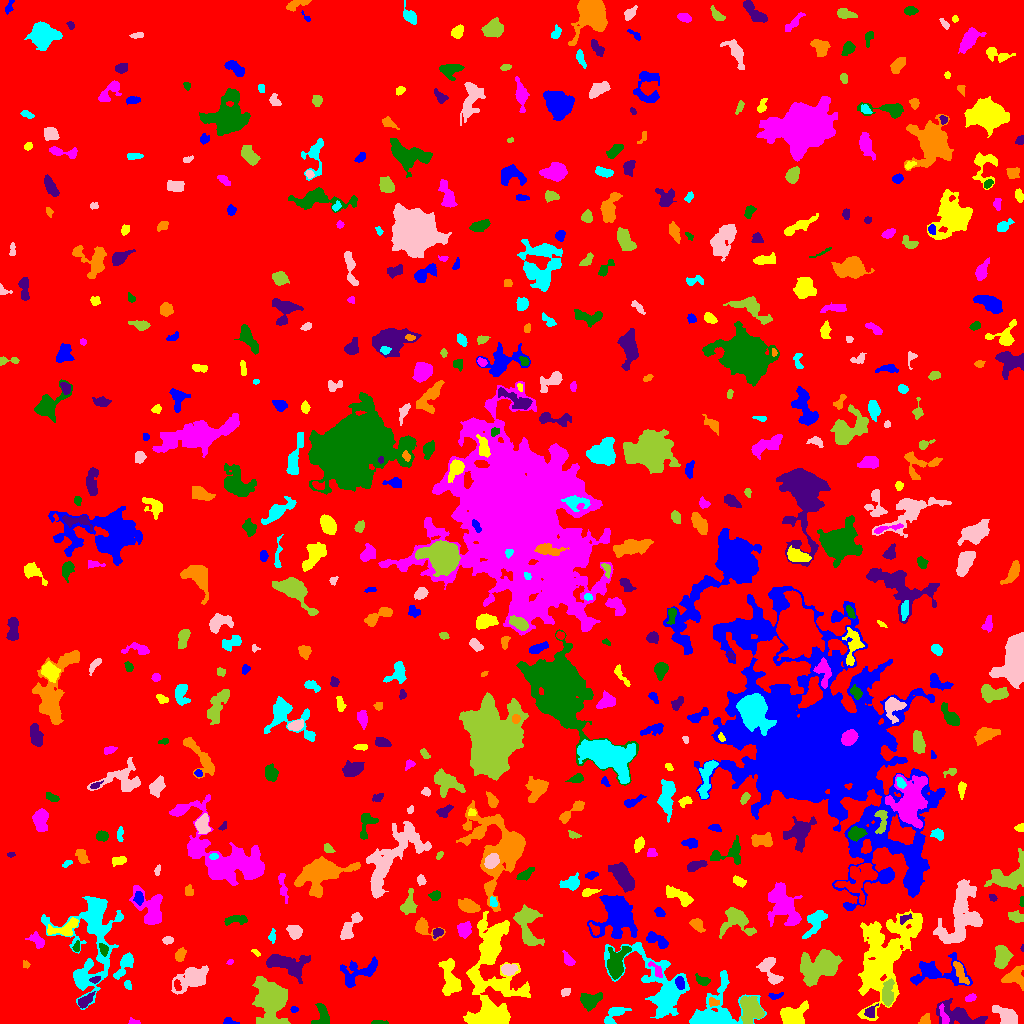

The file beside this chart, header and first rows:
ID, X, Y, A, B, theta, total_flux, mu_max, mu_median, mu_mean, R_fwhm, R_e, R10, R90, x_start, x_end, y_start, y_end, area, greylevel
0, 516.2, 499.3, 298.4, 292.6, 1.436, 2054012, 12.0, 2.0, 2.495, 145, 250.2, 97.6, 396, 0, 1023, 0, 1023, 823220, 2.495
1, 228.6, 1.907, 3.736, 1.7, -0.1155, 225.0, 7.0, 3.0, 3.0, 2.523, 2.706, 0.9772, 4.37, 223, 239, 0, 6, 75, 8.0
2, 489.7, 5.71, 7.488, 4.09, 0.009533, 4261, 23.0, 6.0, 7.161, 6.457, 6.358, 2.459, 10.82, 466, 508, 0, 21, 595, 15.16
3, 133.8, 1.292, 2.693, 1.21, -0.1324, 106.0, 4.0, 2.0, 1.86, 3.192, 2.111, 0.7979, 3.29, 128, 140, 0, 6, 57, 7.86
4, 378.1, 0.8442, 4.318, 0.8373, -0.01018, 77.0, 4.0, 1.0, 1.222, 2.821, 2.257, 0.7979, 3.523, 371, 388, 0, 3, 63, 7.222
5, 959.8, 7.84, 12.61, 4.474, -0.3174, 1955, 8.0, 3.0, 3.548, 8.667, 7.114, 2.821, 11.52, 936, 987, 0, 25, 551, 8.548
6, 925.4, 3.649, 2.608, 2.247, 1.066, 325.0, 8.0, 3.0, 3.283, 3.568, 2.877, 1.128, 4.687, 918, 930, 0, 10, 99, 9.283
7, 614.9, 9.597, 6.347, 3.02, 0.722, 638.0, 6.0, 2.0, 2.75, 6.024, 4.37, 1.784, 7.024, 604, 631, 0, 16, 232, 8.75
8, 1006, 7.869, 6.793, 3.479, -0.5765, 1198, 8.0, 3.0, 3.732, 7.114, 5.441, 2.185, 8.63, 992, 1017, 0, 18, 321, 10.73
9, 271, 25.29, 8.506, 6.62, -1.41, 10272, 35.0, 5.0, 8.948, 8.176, 8.156, 3.192, 14.71, 252, 290, 0, 47, 1148, 13.95
10, 535.6, 7.505, 5.842, 2.934, -0.9443, 501.0, 3.0, 3.0, 2.42, 7.527, 5.14, 2.257, 7.269, 525, 544, 0, 18, 207, 9.42
11, 293.9, 14.06, 1.703, 1.423, 0.1799, 88.0, 5.0, 2.0, 1.872, 2.034, 1.871, 0.5642, 3.192, 290, 298, 11, 17, 47, 8.872
12, 792.8, 8.428, 7.527, 5.216, 0.3035, 1986, 8.0, 5.0, 4.651, 9.772, 6.91, 2.764, 10.43, 780, 808, 0, 23, 427, 8.651
13, 943.9, 7.693, 5.808, 1.829, -1.202, 153.0, 3.0, 1.0, 1.244, 3.385, 3.29, 1.262, 5.441, 939, 949, 0, 20, 123, 10.24
14, 323, 8.69, 5.163, 3.073, -1.436, 554.0, 7.0, 2.0, 2.43, 4.406, 4.222, 1.596, 6.84, 311, 329, 0, 20, 228, 8.43
15, 870, 11.41, 3.084, 2.253, 0.98, 164.0, 4.0, 1.0, 1.451, 4.029, 2.932, 1.128, 4.72, 864, 878, 6, 20, 113, 10.45
16, 714, 21.35, 2.843, 1.767, -0.2253, 128.0, 3.0, 2.0, 1.58, 3.827, 2.764, 1.128, 4.146, 709, 719, 17, 26, 81, 11.58
17, 713.9, 10.03, 14.14, 10.05, 0.6898, 5410, 19.0, 3.0, 5.182, 7.269, 8.519, 3.141, 14.88, 689, 766, 0, 53, 1044, 10.18
18, 565.6, 31.11, 2.365, 1.869, 0.4041, 141.0, 5.0, 2.0, 1.905, 2.523, 2.646, 0.9772, 4.26, 561, 570, 27, 35, 74, 7.905
19, 751.3, 13.41, 6.747, 5.468, -1.171, 1921, 10.0, 4.0, 3.953, 6.864, 7.114, 2.585, 10.84, 740, 764, 0, 27, 486, 10.95
20, 395.5, 33.5, 6.427, 4.833, -1.439, 1097, 7.0, 2.0, 2.476, 6.18, 5.781, 2.257, 9.305, 384, 413, 18, 46, 443, 8.476
21, 775.7, 27.69, 4.028, 1.435, 0.2223, 120.0, 4.0, 1.0, 1.519, 3.478, 2.646, 0.9772, 4.146, 768, 783, 24, 31, 79, 8.519
22, 450.1, 44.21, 9.845, 4.128, -1.365, 1743, 8.0, 4.0, 3.654, 8.903, 6.864, 2.764, 10.62, 438, 461, 28, 65, 477, 8.654
23, 970.5, 25.62, 2.738, 1.642, 0.3307, 267.0, 6.0, 3.0, 3.423, 4.029, 2.706, 1.128, 4.26, 965, 976, 22, 30, 78, 8.423
24, 589.6, 22.72, 4.428, 3.25, 0.4083, 923.0, 9.0, 3.0, 3.261, 5.412, 4.583, 1.784, 7.356, 580, 602, 12, 31, 283, 10.26
25, 84.6, 22.32, 4.745, 2.242, 0.6989, 338.0, 5.0, 2.0, 2.126, 4.26, 3.868, 1.382, 6.232, 78, 95, 15, 32, 159, 9.126
26, 1014, 46.52, 5.587, 4.547, 0.2422, 848.0, 7.0, 3.0, 2.855, 5.293, 5.382, 2.034, 8.538, 1001, 1023, 33, 58, 297, 7.855
27, 127.3, 38.92, 1.958, 1.516, -1.383, 75.0, 3.0, 1.0, 1.172, 2.706, 2.257, 0.7979, 3.523, 124, 131, 34, 43, 64, 8.172
28, 191.9, 45.24, 9.38, 4.542, 0.4919, 2041, 9.0, 3.0, 3.507, 7.001, 7.203, 2.764, 11.7, 171, 208, 29, 58, 582, 8.507
29, 887.6, 28.96, 6.589, 2.472, 1.523, 1113, 11.0, 3.0, 4.2, 5.232, 4.618, 1.784, 7.506, 882, 894, 17, 45, 265, 13.2
30, 177.2, 38.46, 3.074, 1.674, -1.265, 157.0, 6.0, 2.0, 2.151, 2.706, 2.585, 0.7979, 4.184, 174, 181, 33, 44, 73, 11.15
31, 679.8, 40.64, 3.059, 1.903, -1.204, 395.0, 9.0, 3.0, 3.559, 3.613, 3.141, 1.262, 4.853, 675, 684, 34, 47, 111, 15.56
32, 475, 46.8, 3.73, 1.588, -1.015, 145.0, 4.0, 1.0, 1.283, 3.7, 2.764, 1.128, 4.514, 470, 482, 36, 53, 113, 11.28
33, 655.8, 53.97, 5.606, 1.893, -0.896, 263.0, 5.0, 2.0, 2.248, 3.868, 3.338, 1.382, 5.293, 648, 662, 46, 62, 117, 11.25
34, 702.4, 42.81, 3.593, 2.168, -0.3214, 340.0, 5.0, 3.0, 2.857, 4.478, 3.432, 1.382, 5.323, 695, 710, 38, 50, 119, 7.857
35, 95.46, 43.85, 2.197, 1.473, 0.3479, 74.0, 3.0, 1.0, 1.121, 2.646, 2.185, 0.7979, 3.478, 89, 100, 40, 47, 66, 10.12
36, 959.8, 51.97, 6.715, 1.917, -1.119, 303.0, 4.0, 2.0, 1.538, 5.67, 4.146, 1.493, 6.383, 953, 969, 39, 62, 197, 9.538
37, 124.5, 58.61, 7.95, 2.701, 1.03, 839.0, 8.0, 3.0, 3.227, 5.499, 4.951, 1.954, 7.999, 113, 133, 44, 71, 260, 8.227
38, 508.5, 54.39, 3.509, 2.534, 0.06337, 593.0, 8.0, 3.0, 3.638, 4.754, 3.7, 1.493, 6.103, 501, 518, 48, 59, 163, 11.64
39, 819.7, 57.51, 11.15, 6.726, 0.4843, 3829, 12.0, 4.0, 4.018, 7.506, 9.934, 3.613, 15.17, 800, 842, 37, 74, 953, 9.018
40, 538, 59.48, 2.08, 1.935, 0.1678, 147.0, 4.0, 2.0, 2.1, 3.656, 2.523, 0.9772, 4.068, 534, 542, 56, 64, 70, 8.1
41, 358.1, 51.07, 11.48, 5.262, 0.3975, 1474, 7.0, 3.0, 3.039, 6.979, 7.024, 2.706, 10.98, 340, 377, 36, 67, 485, 8.039
42, 493.3, 65.12, 24.22, 11.48, -1.461, 8888, 18.0, 3.0, 4.38, 8.463, 12.35, 4.184, 22.07, 463, 530, 0, 112, 2029, 9.38
43, 230.1, 61.49, 1.704, 1.208, 0.405, 67.0, 4.0, 2.0, 1.914, 2.523, 1.784, 0.5642, 2.932, 226, 233, 59, 64, 35, 8.914
44, 616.5, 61.33, 8, 4.434, 1.265, 2613, 13.0, 5.0, 5.644, 7.136, 6.864, 2.646, 10.72, 607, 631, 44, 77, 463, 11.64
45, 288.4, 58.32, 11.31, 5.503, -0.2706, 1686, 7.0, 3.0, 2.755, 6.652, 7.919, 2.877, 12.27, 266, 310, 40, 69, 612, 7.755
46, 25.78, 58.76, 1.768, 1.636, -0.8246, 87.0, 4.0, 2.0, 1.74, 2.932, 2.111, 0.7979, 3.338, 23, 30, 55, 63, 50, 7.74
47, 659, 37.95, 23.61, 11.52, -0.8052, 6547, 14.0, 4.0, 4.178, 8.137, 12.39, 4.334, 19.92, 604, 689, 5, 81, 1567, 8.178
48, 769.9, 52.27, 8.691, 4.301, -1.045, 1568, 10.0, 4.0, 4.78, 7.069, 6.18, 2.394, 9.288, 756, 783, 39, 66, 328, 7.78
49, 1002, 66.61, 5.021, 3.457, 1.428, 1979, 15.0, 5.0, 6.223, 5.754, 5.171, 2.034, 8.368, 994, 1013, 55, 78, 318, 11.22
50, 978.9, 58.75, 3.825, 2.859, -1.254, 876.0, 10.0, 3.5, 4.093, 5.232, 4.107, 1.693, 6.58, 968, 985, 51, 69, 214, 10.09
51, 936.2, 51.07, 15.57, 6.835, -0.002681, 1823, 8.0, 2.0, 2.615, 6.887, 8.176, 2.985, 12.88, 910, 972, 38, 71, 697, 7.615
52, 255.5, 71.11, 2.289, 1.097, -0.7316, 64.0, 4.0, 1.0, 1.362, 2.585, 1.871, 0.5642, 2.985, 251, 260, 67, 74, 47, 8.362
53, 568.6, 63.09, 3.511, 1.964, -0.9471, 199.0, 4.0, 2.0, 1.672, 4.37, 3.141, 1.128, 5.078, 562, 575, 58, 73, 119, 7.672
54, 103.3, 74.72, 2.7, 1.829, -1.154, 177.0, 4.0, 2.0, 1.825, 4.029, 2.877, 1.128, 4.37, 99, 108, 67, 80, 97, 11.82
55, 1022, 75.76, 1.791, 0.707, 1.545, 45.0, 4.0, 2.0, 2.045, 2.111, 1.382, 0.5642, 2.185, 1020, 1023, 72, 79, 22, 8.045
56, 180, 68.58, 3.376, 2.265, 1.167, 381.0, 6.0, 3.0, 3.073, 4.918, 3.613, 1.382, 5.441, 175, 186, 62, 76, 124, 8.073
57, 92.07, 87.36, 28.28, 13.27, 1.472, 9265, 16.0, 4.0, 4.435, 8.5, 13.83, 4.687, 22.83, 41, 123, 14, 127, 2089, 8.435
58, 168.1, 83.11, 2.559, 1.669, 0.008641, 154.0, 4.0, 2.0, 1.925, 3.989, 2.646, 0.9772, 4.068, 162, 173, 79, 87, 80, 7.925
59, 527.2, 98.19, 11.42, 5.495, -1.341, 1878, 8.0, 3.0, 3.114, 8.253, 7.569, 2.877, 11.97, 513, 544, 78, 119, 603, 9.114
... 542 more rows
